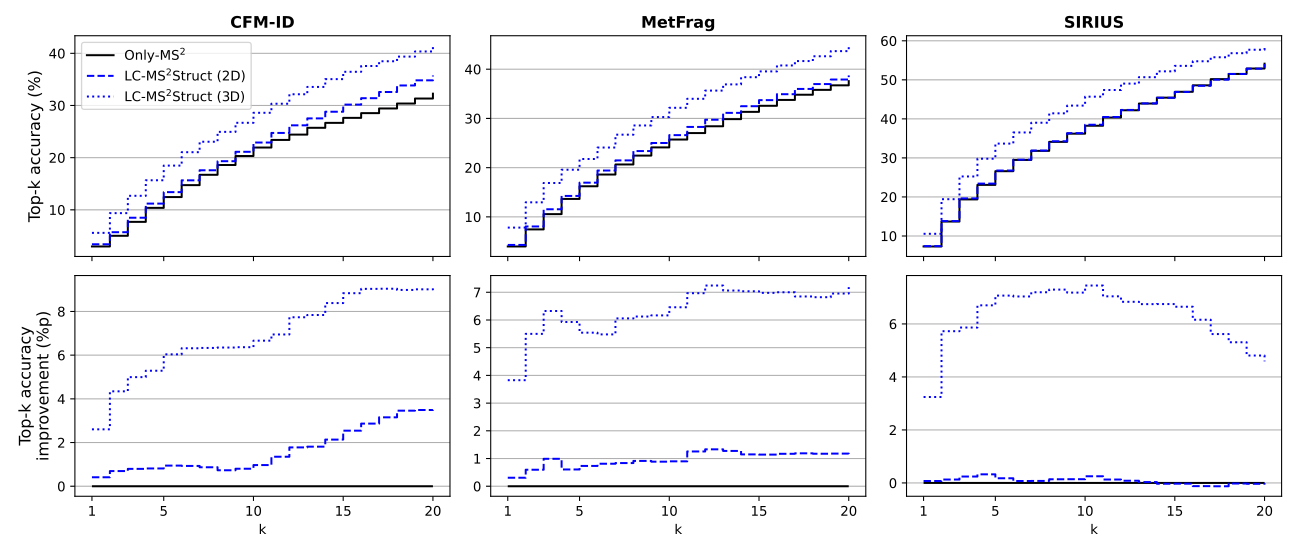

Values plotted in this chart, from the file beside it:
k, avg_top_k_acc, scoring_method, ms2scorer
1, 2.984, Only-MS$^2$, CFM-ID
2, 5.024, Only-MS$^2$, CFM-ID
3, 7.692, Only-MS$^2$, CFM-ID
4, 10.38, Only-MS$^2$, CFM-ID
5, 12.45, Only-MS$^2$, CFM-ID
6, 14.73, Only-MS$^2$, CFM-ID
7, 16.72, Only-MS$^2$, CFM-ID
8, 18.6, Only-MS$^2$, CFM-ID
9, 20.32, Only-MS$^2$, CFM-ID
10, 21.94, Only-MS$^2$, CFM-ID
11, 23.4, Only-MS$^2$, CFM-ID
12, 24.42, Only-MS$^2$, CFM-ID
13, 25.72, Only-MS$^2$, CFM-ID
14, 26.67, Only-MS$^2$, CFM-ID
15, 27.63, Only-MS$^2$, CFM-ID
16, 28.53, Only-MS$^2$, CFM-ID
17, 29.43, Only-MS$^2$, CFM-ID
18, 30.38, Only-MS$^2$, CFM-ID
19, 31.34, Only-MS$^2$, CFM-ID
20, 32.26, Only-MS$^2$, CFM-ID
1, 3.396, LC-MS$^2$Struct (2D), CFM-ID
2, 5.717, LC-MS$^2$Struct (2D), CFM-ID
3, 8.486, LC-MS$^2$Struct (2D), CFM-ID
4, 11.19, LC-MS$^2$Struct (2D), CFM-ID
5, 13.39, LC-MS$^2$Struct (2D), CFM-ID
6, 15.66, LC-MS$^2$Struct (2D), CFM-ID
7, 17.59, LC-MS$^2$Struct (2D), CFM-ID
8, 19.33, LC-MS$^2$Struct (2D), CFM-ID
9, 21.12, LC-MS$^2$Struct (2D), CFM-ID
10, 22.9, LC-MS$^2$Struct (2D), CFM-ID
11, 24.74, LC-MS$^2$Struct (2D), CFM-ID
12, 26.19, LC-MS$^2$Struct (2D), CFM-ID
13, 27.53, LC-MS$^2$Struct (2D), CFM-ID
14, 28.8, LC-MS$^2$Struct (2D), CFM-ID
15, 30.17, LC-MS$^2$Struct (2D), CFM-ID
16, 31.4, LC-MS$^2$Struct (2D), CFM-ID
17, 32.59, LC-MS$^2$Struct (2D), CFM-ID
18, 33.84, LC-MS$^2$Struct (2D), CFM-ID
19, 34.83, LC-MS$^2$Struct (2D), CFM-ID
20, 35.76, LC-MS$^2$Struct (2D), CFM-ID
1, 5.588, LC-MS$^2$Struct (3D), CFM-ID
2, 9.367, LC-MS$^2$Struct (3D), CFM-ID
3, 12.69, LC-MS$^2$Struct (3D), CFM-ID
4, 15.66, LC-MS$^2$Struct (3D), CFM-ID
5, 18.48, LC-MS$^2$Struct (3D), CFM-ID
6, 21.05, LC-MS$^2$Struct (3D), CFM-ID
7, 23.05, LC-MS$^2$Struct (3D), CFM-ID
8, 24.95, LC-MS$^2$Struct (3D), CFM-ID
9, 26.69, LC-MS$^2$Struct (3D), CFM-ID
10, 28.6, LC-MS$^2$Struct (3D), CFM-ID
11, 30.34, LC-MS$^2$Struct (3D), CFM-ID
12, 32.15, LC-MS$^2$Struct (3D), CFM-ID
13, 33.56, LC-MS$^2$Struct (3D), CFM-ID
14, 35.05, LC-MS$^2$Struct (3D), CFM-ID
15, 36.46, LC-MS$^2$Struct (3D), CFM-ID
16, 37.57, LC-MS$^2$Struct (3D), CFM-ID
17, 38.47, LC-MS$^2$Struct (3D), CFM-ID
18, 39.37, LC-MS$^2$Struct (3D), CFM-ID
19, 40.35, LC-MS$^2$Struct (3D), CFM-ID
20, 41.45, LC-MS$^2$Struct (3D), CFM-ID
... 120 more rows
